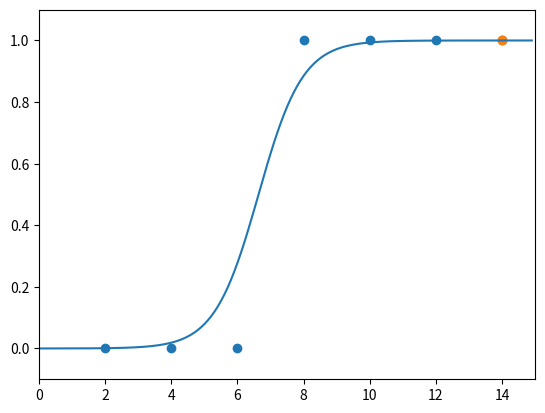

Python code for this plot:
import numpy as np
import pandas as pd
import matplotlib.pyplot as plt

data = [[2, 0], [4, 0], [6, 0], [8, 1], [10, 1], [12, 1], [14, 1]]

x_data = [i[0] for i in data]
y_data = [i[1] for i in data]

plt.scatter(x_data, y_data)
plt.xlim(0, 15)
plt.ylim(-.1, 1.1)

a = 0
b = 0

lr = 0.05 

def sigmoid(x):
    return 1 / (1 + np.e ** (-x))


for i in range(1001):
    for x_data, y_data in data:
        a_diff = x_data*(sigmoid(a*x_data + b) - y_data) 
        b_diff = sigmoid(a*x_data + b) - y_data
        a = a - lr * a_diff
        b = b - lr * b_diff
        if i % 100 == 0:
            print("epoch=%.f, 기울기=%.04f, 절편=%.04f" % (i, a, b))

plt.scatter(x_data, y_data)
plt.xlim(0, 15)
plt.ylim(-.1, 1.1)
x_range = (np.arange(0, 15, 0.1)) 
plt.plot(np.arange(0, 15, 0.1), np.array([sigmoid(a*x + b) for x in x_range]))
plt.show()